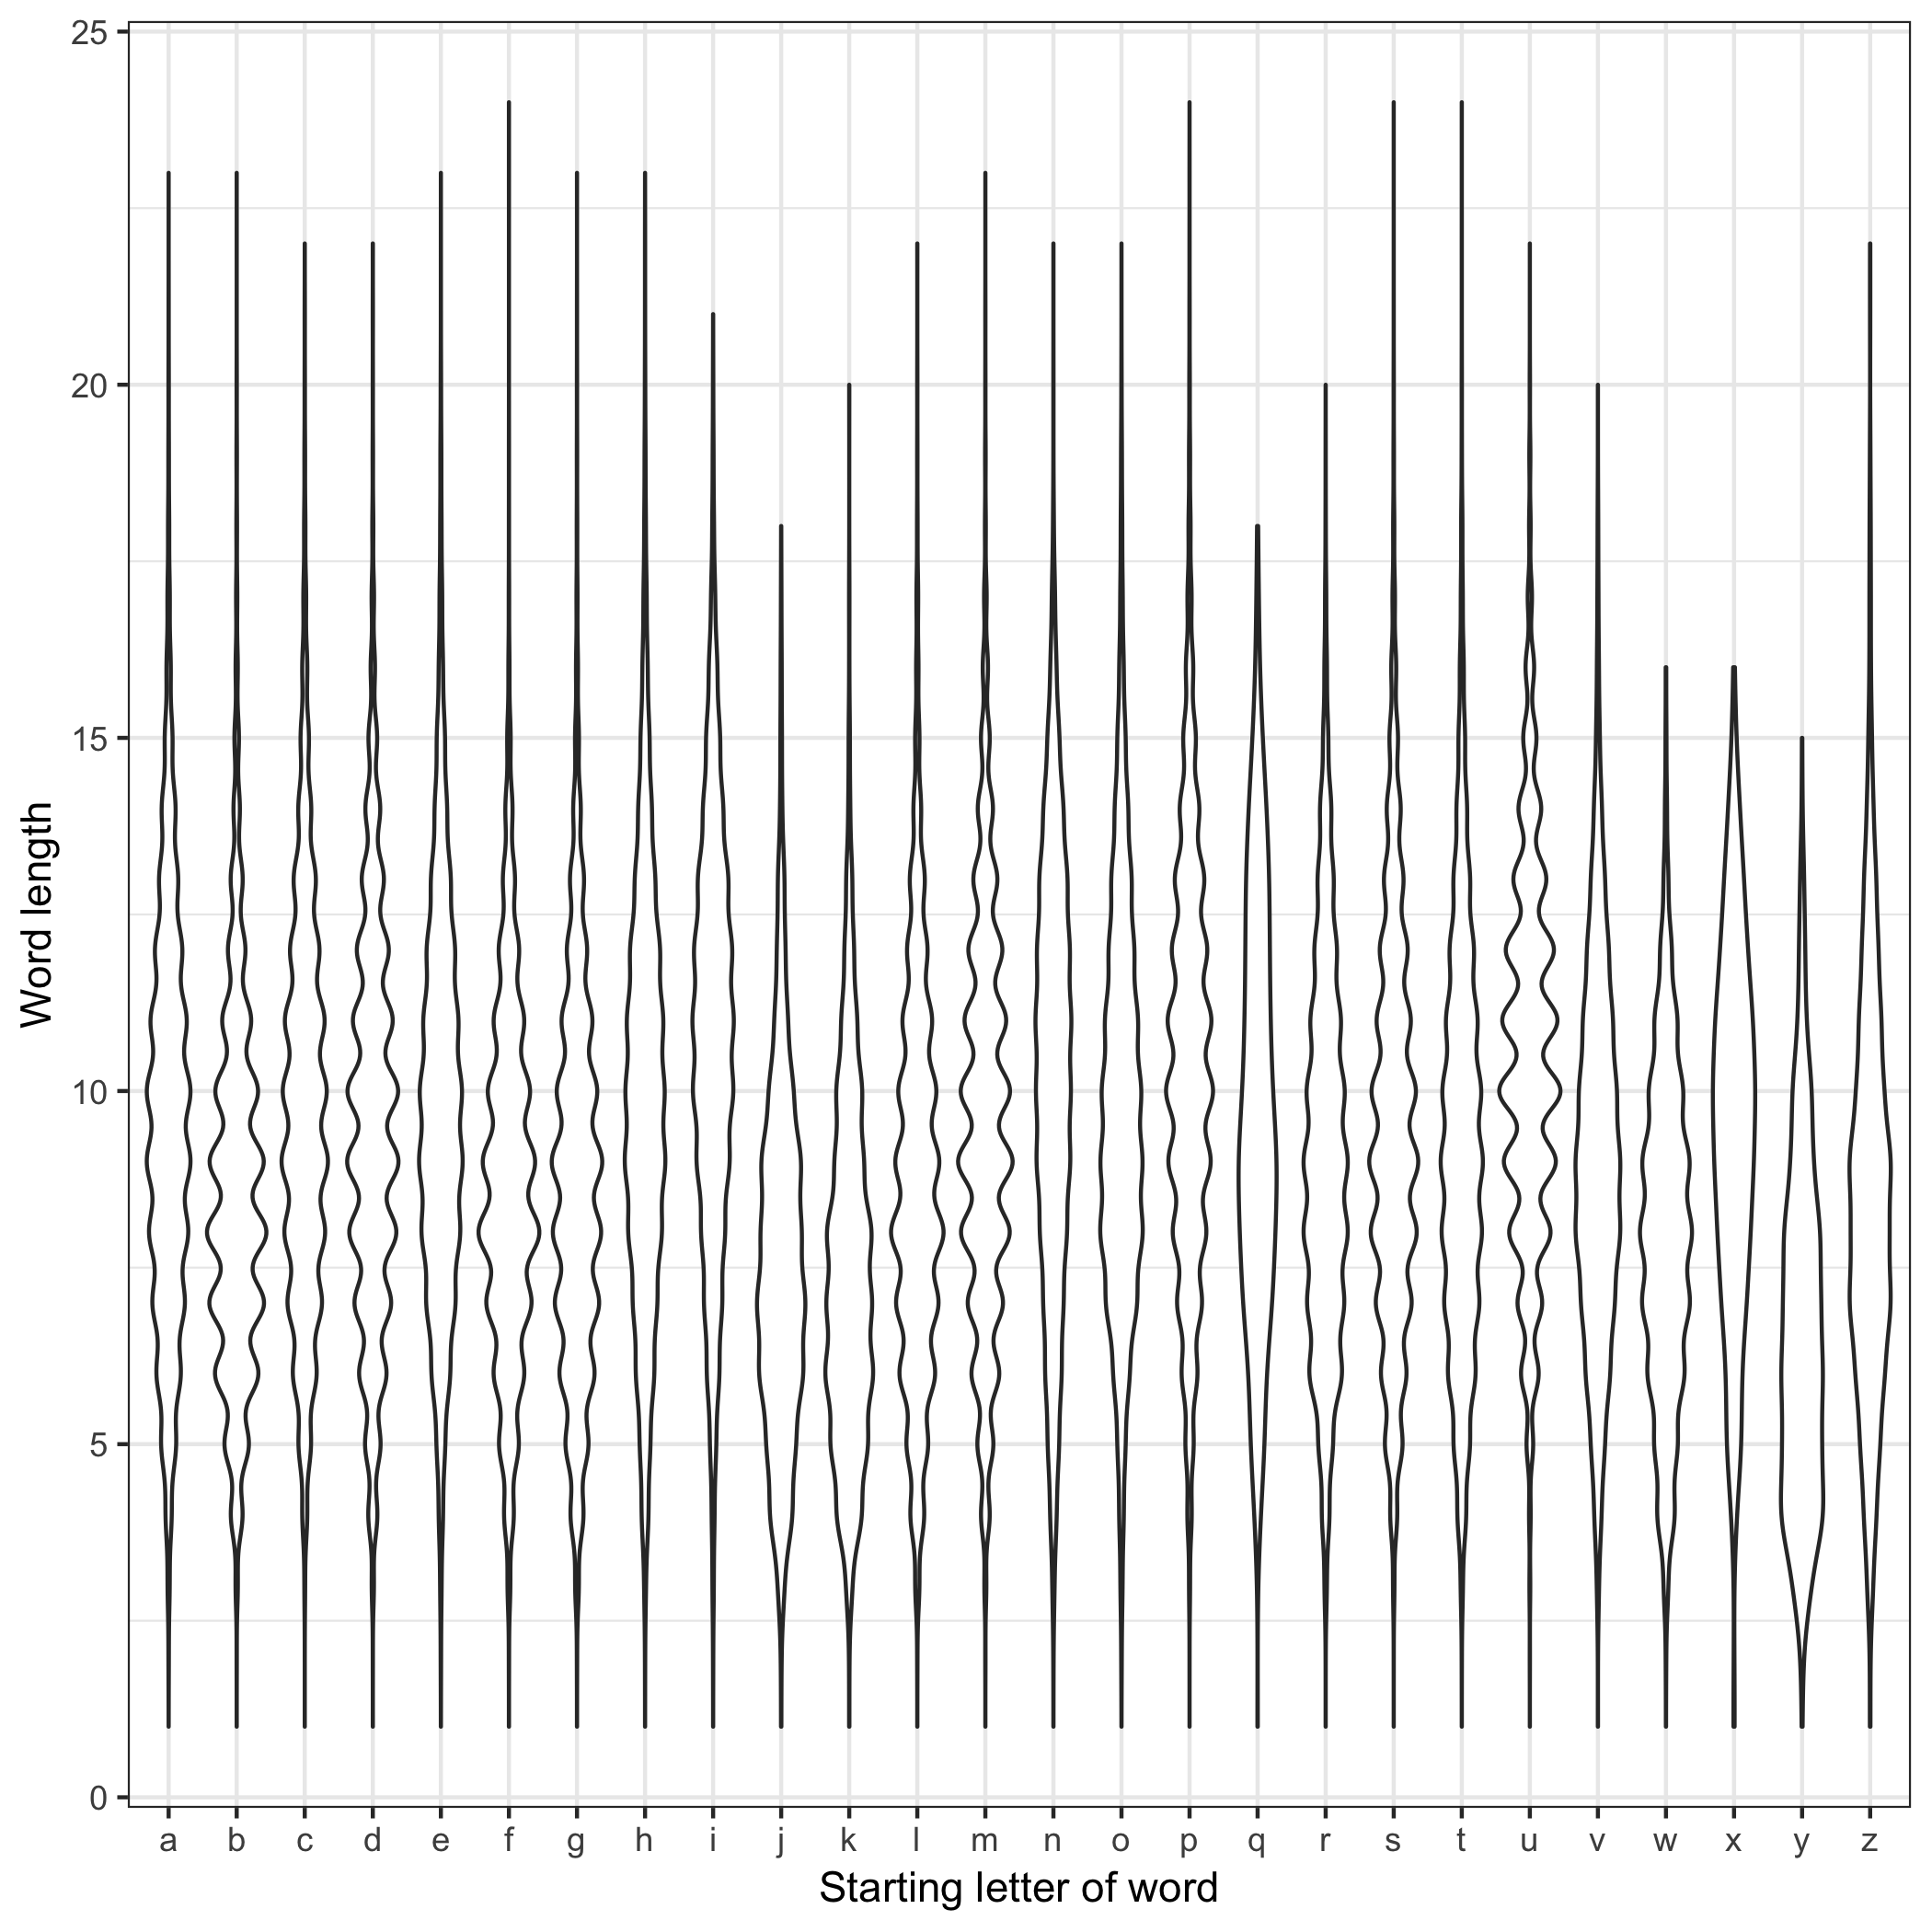

Source code (R):
library(tidyverse)
words <- readLines("words.txt")
words <- enframe(words) #convert to tibble
#create table of length of words by letter
letterLength <- words %>%
	select(-"name") %>%
	mutate_at(.vars = "value", .funs = tolower) %>% #convert to all lowercase
	mutate(start = substr(value, 1, 1), #get first letter of each word
				 length = nchar(value)) #get length of each word

#violin plots of word lenths for each letter
violin <- ggplot(letterLength, aes(as.factor(start), length)) +
	geom_violin() +
		xlab("Starting letter of word") +
		ylab("Word length") +
		theme_bw()

ggsave("violin.png")

write.table(letterLength, "violin.tsv", sep = "\t", row.names = FALSE, quote = FALSE)




	


				 